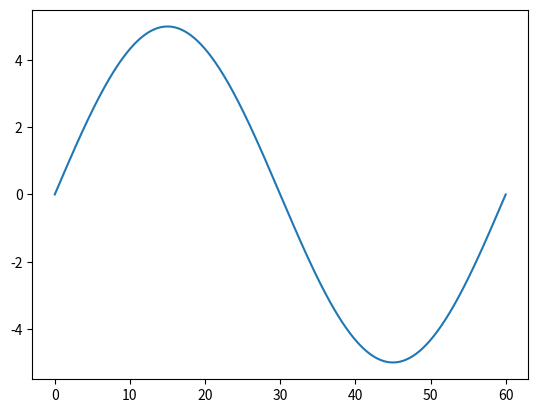

The matplotlib source for this figure:
# -*- coding: utf-8 -*-
"""
Created on Sat May  8 22:04:58 2021

@author: Handonghee
"""
import math 
import matplotlib.pyplot as plt
import numpy as np
#반지름이 5인 시계
watchsize = 5

#초침의 시작점은 00시00분00초 시작점
#degree는 90도
startRadian = math.pi / 2 

x = np.linspace(-2, 0, 2000)
time = np.linspace(60, 0, 2000)
y = []

for addRadian in x:
    y.append(watchsize * math.cos((math.pi * addRadian) + startRadian))

plt.plot(time,y)